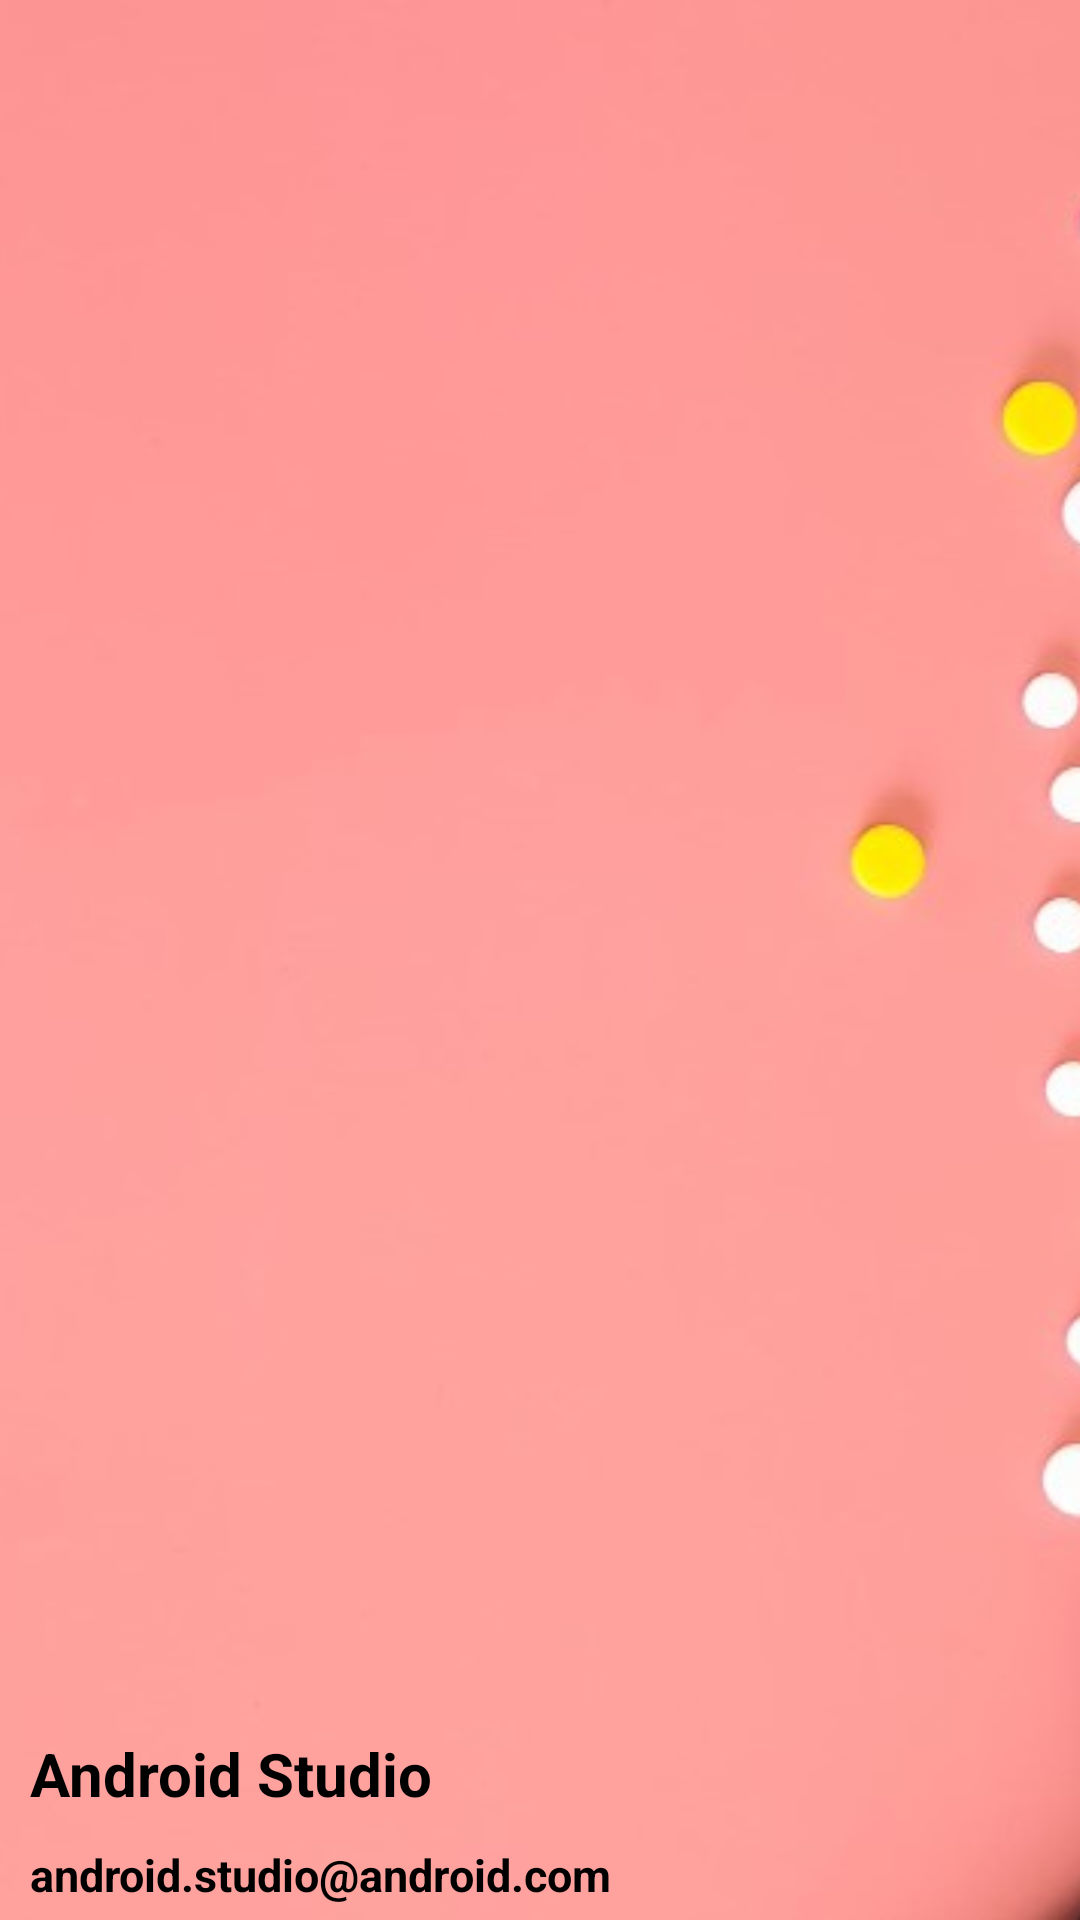

The Android layout XML behind this screen, and the referenced resources:
<!-- AndroidManifest.xml: application theme Theme.Medicine -->
<!-- res/layout/nav_header_main.xml -->
<?xml version="1.0" encoding="utf-8"?>
<RelativeLayout xmlns:android="http://schemas.android.com/apk/res/android"
    xmlns:app="http://schemas.android.com/apk/res-auto"
    android:layout_width="match_parent"
    android:layout_height="@dimen/nav_header_height"
    android:background="@drawable/side_nav_bar"
    android:gravity="bottom"

    android:theme="@style/ThemeOverlay.AppCompat.Dark">

    <ImageView
        android:id="@+id/imageView"
        android:layout_width="match_parent"
        android:layout_height="match_parent"
        android:contentDescription="@string/nav_header_desc"
        android:src="@drawable/medicine_header"
        android:scaleType="centerCrop"
        android:paddingTop="@dimen/nav_header_vertical_spacing"/>

    <TextView
        android:id="@+id/userName"
        android:layout_width="match_parent"
        android:layout_height="wrap_content"
        android:textStyle="bold"
        android:text="@string/nav_header_title"
        android:textSize="20sp"
        android:textColor="@color/black"
        android:layout_above="@id/email"
        android:padding="5dp"
        android:layout_marginStart="5dp"
        android:textAppearance="@style/TextAppearance.AppCompat.Body1" />

    <TextView
        android:id="@+id/email"
        android:layout_width="wrap_content"
        android:layout_height="wrap_content"
        android:textColor="@color/black"
        android:layout_alignParentBottom="true"
        android:padding="5dp"
        android:textSize="15sp"
        android:textStyle="bold"
        android:layout_marginStart="5dp"
        android:text="@string/nav_header_subtitle" />
</RelativeLayout>
<!-- resources referenced by this layout -->
<resources>
  <color name="black">#FF000000</color>
  <!-- drawable medicine_header: jpg bitmap (drawable, 156254 bytes) -->
  <string name="nav_header_desc">Navigation header</string>
  <string name="nav_header_subtitle">android.studio@android.com</string>
  <string name="nav_header_title">Android Studio</string>
  <style name="Theme.Medicine" parent="Theme.MaterialComponents.Light.DarkActionBar">
          
          <item name="colorPrimary">@color/purple_100</item>
          <item name="colorPrimaryVariant">@color/purple_200</item>
          <item name="colorOnPrimary">@color/white</item>
          
          <item name="colorSecondary">@color/black</item>
          <item name="colorSecondaryVariant">@color/black</item>
          <item name="colorOnSecondary">@color/white</item>
          
          <item name="android:statusBarColor">?attr/colorPrimaryVariant</item>
          
      </style>
  <color name="purple_100">#E1BEE7</color>
  <color name="purple_200">#CE93D8</color>
  <color name="white">#FFFFFFFF</color>
</resources>
